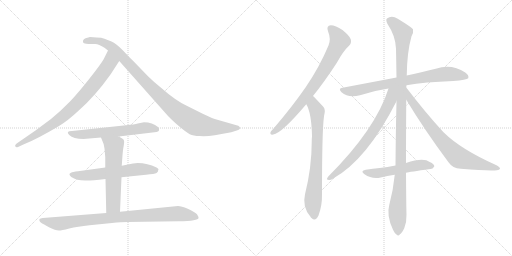
t = 0.00 s
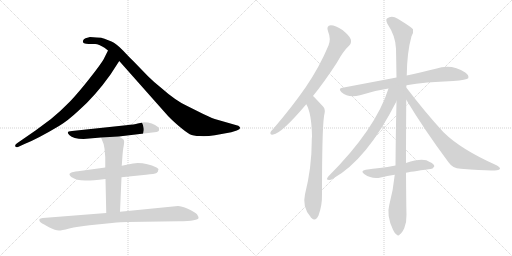
t = 2.25 s
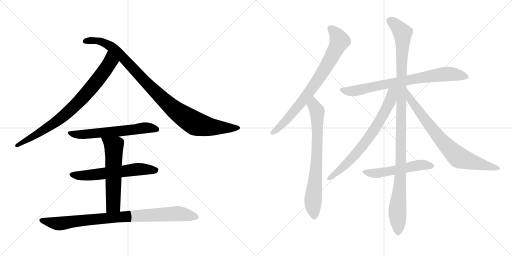
t = 4.50 s
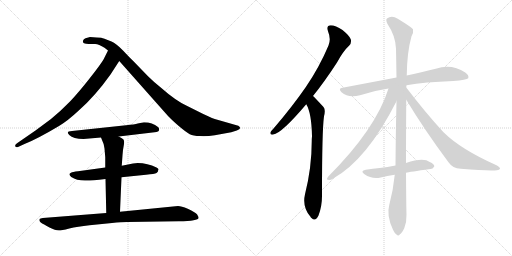
t = 6.75 s
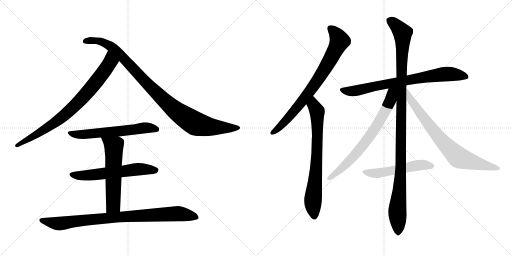
t = 9.00 s
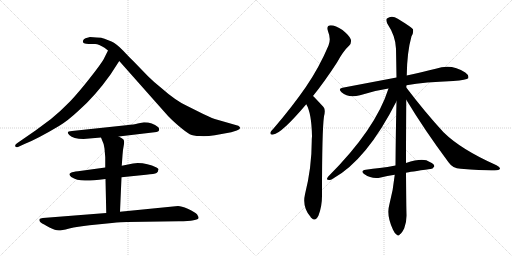
t = 11.25 s

The animated SVG that drew these frames (rendered in a browser with its animation timeline set to each time). Animation: 13 CSS @keyframes rules; one cycle of 11.25 s.

<svg version="1.1" viewBox="0 0 2048 1024" xmlns="http://www.w3.org/2000/svg">
  <g stroke="lightgray" stroke-dasharray="1,1" stroke-width="1" transform="scale(4, 4)">
    <line x1="0" y1="0" x2="256" y2="256"></line>
    <line x1="256" y1="0" x2="0" y2="256"></line>
    <line x1="128" y1="0" x2="128" y2="256"></line>
    <line x1="0" y1="128" x2="256" y2="128"></line>
    <line x1="256" y1="0" x2="512" y2="256"></line>
    <line x1="512" y1="0" x2="256" y2="256"></line>
    <line x1="384" y1="0" x2="384" y2="256"></line>
    <line x1="256" y1="128" x2="512" y2="128"></line>
  </g>
<g transform="scale(1, -1) translate(0, -850)">
   <style type="text/css">
    @keyframes keyframes0 {
      from {
       stroke: black;
       stroke-dashoffset: 801;
       stroke-width: 128;
       }
       72% {
       animation-timing-function: step-end;
       stroke: black;
       stroke-dashoffset: 0;
       stroke-width: 128;
       }
       to {
       stroke: black;
       stroke-width: 1024;
       }
       }
       #make-me-a-hanzi-animation-0 {
         animation: keyframes0 0.901855s both;
         animation-delay: 0.000000s;
         animation-timing-function: linear;
       }
    @keyframes keyframes1 {
      from {
       stroke: black;
       stroke-dashoffset: 990;
       stroke-width: 128;
       }
       76% {
       animation-timing-function: step-end;
       stroke: black;
       stroke-dashoffset: 0;
       stroke-width: 128;
       }
       to {
       stroke: black;
       stroke-width: 1024;
       }
       }
       #make-me-a-hanzi-animation-1 {
         animation: keyframes1 1.055664s both;
         animation-delay: 0.901855s;
         animation-timing-function: linear;
       }
    @keyframes keyframes2 {
      from {
       stroke: black;
       stroke-dashoffset: 602;
       stroke-width: 128;
       }
       66% {
       animation-timing-function: step-end;
       stroke: black;
       stroke-dashoffset: 0;
       stroke-width: 128;
       }
       to {
       stroke: black;
       stroke-width: 1024;
       }
       }
       #make-me-a-hanzi-animation-2 {
         animation: keyframes2 0.739909s both;
         animation-delay: 1.957520s;
         animation-timing-function: linear;
       }
    @keyframes keyframes3 {
      from {
       stroke: black;
       stroke-dashoffset: 593;
       stroke-width: 128;
       }
       66% {
       animation-timing-function: step-end;
       stroke: black;
       stroke-dashoffset: 0;
       stroke-width: 128;
       }
       to {
       stroke: black;
       stroke-width: 1024;
       }
       }
       #make-me-a-hanzi-animation-3 {
         animation: keyframes3 0.732585s both;
         animation-delay: 2.697428s;
         animation-timing-function: linear;
       }
    @keyframes keyframes4 {
      from {
       stroke: black;
       stroke-dashoffset: 579;
       stroke-width: 128;
       }
       65% {
       animation-timing-function: step-end;
       stroke: black;
       stroke-dashoffset: 0;
       stroke-width: 128;
       }
       to {
       stroke: black;
       stroke-width: 1024;
       }
       }
       #make-me-a-hanzi-animation-4 {
         animation: keyframes4 0.721191s both;
         animation-delay: 3.430013s;
         animation-timing-function: linear;
       }
    @keyframes keyframes5 {
      from {
       stroke: black;
       stroke-dashoffset: 882;
       stroke-width: 128;
       }
       74% {
       animation-timing-function: step-end;
       stroke: black;
       stroke-dashoffset: 0;
       stroke-width: 128;
       }
       to {
       stroke: black;
       stroke-width: 1024;
       }
       }
       #make-me-a-hanzi-animation-5 {
         animation: keyframes5 0.967773s both;
         animation-delay: 4.151204s;
         animation-timing-function: linear;
       }
    @keyframes keyframes6 {
      from {
       stroke: black;
       stroke-dashoffset: 773;
       stroke-width: 128;
       }
       72% {
       animation-timing-function: step-end;
       stroke: black;
       stroke-dashoffset: 0;
       stroke-width: 128;
       }
       to {
       stroke: black;
       stroke-width: 1024;
       }
       }
       #make-me-a-hanzi-animation-6 {
         animation: keyframes6 0.879069s both;
         animation-delay: 5.118978s;
         animation-timing-function: linear;
       }
    @keyframes keyframes7 {
      from {
       stroke: black;
       stroke-dashoffset: 732;
       stroke-width: 128;
       }
       70% {
       animation-timing-function: step-end;
       stroke: black;
       stroke-dashoffset: 0;
       stroke-width: 128;
       }
       to {
       stroke: black;
       stroke-width: 1024;
       }
       }
       #make-me-a-hanzi-animation-7 {
         animation: keyframes7 0.845703s both;
         animation-delay: 5.998047s;
         animation-timing-function: linear;
       }
    @keyframes keyframes8 {
      from {
       stroke: black;
       stroke-dashoffset: 762;
       stroke-width: 128;
       }
       71% {
       animation-timing-function: step-end;
       stroke: black;
       stroke-dashoffset: 0;
       stroke-width: 128;
       }
       to {
       stroke: black;
       stroke-width: 1024;
       }
       }
       #make-me-a-hanzi-animation-8 {
         animation: keyframes8 0.870117s both;
         animation-delay: 6.843750s;
         animation-timing-function: linear;
       }
    @keyframes keyframes9 {
      from {
       stroke: black;
       stroke-dashoffset: 1119;
       stroke-width: 128;
       }
       78% {
       animation-timing-function: step-end;
       stroke: black;
       stroke-dashoffset: 0;
       stroke-width: 128;
       }
       to {
       stroke: black;
       stroke-width: 1024;
       }
       }
       #make-me-a-hanzi-animation-9 {
         animation: keyframes9 1.160645s both;
         animation-delay: 7.713867s;
         animation-timing-function: linear;
       }
    @keyframes keyframes10 {
      from {
       stroke: black;
       stroke-dashoffset: 709;
       stroke-width: 128;
       }
       70% {
       animation-timing-function: step-end;
       stroke: black;
       stroke-dashoffset: 0;
       stroke-width: 128;
       }
       to {
       stroke: black;
       stroke-width: 1024;
       }
       }
       #make-me-a-hanzi-animation-10 {
         animation: keyframes10 0.826986s both;
         animation-delay: 8.874512s;
         animation-timing-function: linear;
       }
    @keyframes keyframes11 {
      from {
       stroke: black;
       stroke-dashoffset: 755;
       stroke-width: 128;
       }
       71% {
       animation-timing-function: step-end;
       stroke: black;
       stroke-dashoffset: 0;
       stroke-width: 128;
       }
       to {
       stroke: black;
       stroke-width: 1024;
       }
       }
       #make-me-a-hanzi-animation-11 {
         animation: keyframes11 0.864421s both;
         animation-delay: 9.701497s;
         animation-timing-function: linear;
       }
    @keyframes keyframes12 {
      from {
       stroke: black;
       stroke-dashoffset: 528;
       stroke-width: 128;
       }
       63% {
       animation-timing-function: step-end;
       stroke: black;
       stroke-dashoffset: 0;
       stroke-width: 128;
       }
       to {
       stroke: black;
       stroke-width: 1024;
       }
       }
       #make-me-a-hanzi-animation-12 {
         animation: keyframes12 0.679688s both;
         animation-delay: 10.565918s;
         animation-timing-function: linear;
       }
</style>
<path d="M 442 552 L 477 606 C 493 631 445 675 432 648 L 414 612 Q 403 593 359 537 Q 315 481 280 444 Q 240 403 204 374 L 142 328 L 71 279 Q 58 271 61 265 Q 64 259 72 262 L 98 274 Q 147 293 236 346 Q 270 366 315 408 Q 381 466 442 552 Z" fill="lightgray"></path> 
<path d="M 477 606 L 673 385 Q 685 372 715 346 Q 746 320 759 313 Q 773 306 799 306 Q 825 304 859 309 L 925 321 L 947 328 Q 967 334 957 344 Q 955 347 946 349 L 866 372 Q 856 374 813 394 L 745 428 Q 702 448 643 500 Q 613 524 592 545 L 533 606 Q 522 616 493 647 Q 464 677 446 684 Q 429 690 418 695 Q 407 700 386 700 L 360 702 L 342 697 Q 334 694 332 687 Q 330 680 336 677 Q 343 674 355 674 L 381 674 Q 395 673 418 659 L 432 648 L 477 606 Z" fill="lightgray"></path> 
<path d="M 475 304 L 618 321 Q 636 322 636 330 Q 638 337 632 342 Q 610 361 576 361 L 551 356 Q 539 352 504 349 L 288 326 Q 261 326 277 310 Q 293 294 334 294 L 404 300 L 475 304 Z" fill="lightgray"></path> 
<path d="M 551 198 L 532 196 L 487 187 L 421 180 L 312 165 Q 290 163 284 159 Q 271 154 285 142 Q 306 128 340 128 Q 354 126 422 134 L 486 141 L 584 151 Q 619 154 626 158 Q 633 162 633 170 Q 637 174 626 180 Q 590 198 551 198 Z" fill="lightgray"></path> 
<path d="M 487 187 L 490 229 Q 491 249 495 268 Q 499 287 493 293 Q 487 298 475 304 C 449 318 393 328 404 300 L 410 285 Q 416 275 418 256 L 421 221 L 421 180 L 422 134 L 425 -2 C 426 -32 479 -27 480 3 L 486 141 L 487 187 Z" fill="lightgray"></path> 
<path d="M 425 -2 L 171 -22 Q 161 -23 158 -26 Q 156 -33 160 -37 Q 164 -42 187 -54 Q 211 -67 219 -69 Q 228 -72 236 -72 Q 245 -72 277 -64 Q 310 -56 358 -51 L 448 -42 Q 486 -38 509 -38 L 715 -35 Q 794 -34 794 -22 Q 795 -18 788 -7 Q 778 3 751 15 Q 725 26 712 26 L 480 3 L 425 -2 Z" fill="lightgray"></path> 
<path d="M 1252 466 Q 1298 523 1348 600 Q 1373 646 1397 668 Q 1407 678 1403 693 Q 1399 706 1370 730 Q 1342 749 1323 749 Q 1304 748 1312 725 Q 1325 694 1314 668 Q 1277 580 1222 500 Q 1168 422 1095 337 Q 1085 327 1082 321 Q 1079 309 1093 312 Q 1126 316 1225 433 L 1252 466 Z" fill="lightgray"></path> 
<path d="M 1225 433 Q 1246 399 1248 305 Q 1247 296 1247 286 Q 1247 180 1220 73 Q 1208 22 1242 -17 Q 1243 -20 1246 -22 Q 1262 -38 1274 -12 Q 1289 28 1288 73 Q 1288 328 1296 385 Q 1303 412 1294 422 Q 1257 462 1252 466 C 1231 487 1212 460 1225 433 Z" fill="lightgray"></path> 
<path d="M 1626 509 Q 1699 522 1813 526 Q 1867 530 1873 537 Q 1877 549 1861 560 Q 1806 597 1743 575 Q 1694 563 1627 548 L 1586 540 Q 1486 521 1370 499 Q 1351 496 1366 481 Q 1394 456 1440 469 Q 1492 487 1554 496 L 1626 509 Z" fill="lightgray"></path> 
<path d="M 1624 198 Q 1624 301 1625 451 L 1625 500 Q 1625 504 1626 509 L 1627 548 Q 1628 641 1646 705 Q 1655 720 1652 733 Q 1645 742 1591 775 Q 1567 791 1548 776 Q 1542 772 1549 756 Q 1583 705 1584 655 Q 1585 601 1586 540 L 1586 445 Q 1583 324 1582 188 L 1579 151 Q 1573 90 1557 30 Q 1545 -12 1572 -69 Q 1579 -85 1587 -89 Q 1593 -96 1600 -87 Q 1607 -83 1617 -63 Q 1627 -38 1626 -8 Q 1625 20 1624 159 L 1624 198 Z" fill="lightgray"></path> 
<path d="M 1554 496 Q 1503 334 1313 144 Q 1303 131 1312 131 Q 1321 128 1331 135 Q 1467 210 1586 445 C 1622 516 1568 539 1554 496 Z" fill="lightgray"></path> 
<path d="M 1625 451 Q 1698 330 1794 201 Q 1810 177 1843 175 Q 1952 166 1988 169 Q 1998 170 2000 175 Q 2001 181 1986 189 Q 1844 252 1774 321 Q 1702 399 1625 500 C 1607 524 1609 477 1625 451 Z" fill="lightgray"></path> 
<path d="M 1624 159 Q 1637 162 1721 174 Q 1730 173 1737 184 Q 1738 194 1719 202 Q 1694 221 1624 198 L 1582 188 Q 1549 182 1519 178 Q 1492 175 1463 171 Q 1439 167 1458 153 Q 1488 132 1523 140 Q 1548 146 1579 151 L 1624 159 Z" fill="lightgray"></path> 
      <clipPath id="make-me-a-hanzi-clip-0">
      <path d="M 442 552 L 477 606 C 493 631 445 675 432 648 L 414 612 Q 403 593 359 537 Q 315 481 280 444 Q 240 403 204 374 L 142 328 L 71 279 Q 58 271 61 265 Q 64 259 72 262 L 98 274 Q 147 293 236 346 Q 270 366 315 408 Q 381 466 442 552 Z" fill="lightgray"></path>
      </clipPath>
      <path clip-path="url(#make-me-a-hanzi-clip-0)" d="M 434 639 L 441 602 L 436 593 L 322 450 L 218 357 L 68 267 " fill="none" id="make-me-a-hanzi-animation-0" stroke-dasharray="673 1346" stroke-linecap="round"></path>

      <clipPath id="make-me-a-hanzi-clip-1">
      <path d="M 477 606 L 673 385 Q 685 372 715 346 Q 746 320 759 313 Q 773 306 799 306 Q 825 304 859 309 L 925 321 L 947 328 Q 967 334 957 344 Q 955 347 946 349 L 866 372 Q 856 374 813 394 L 745 428 Q 702 448 643 500 Q 613 524 592 545 L 533 606 Q 522 616 493 647 Q 464 677 446 684 Q 429 690 418 695 Q 407 700 386 700 L 360 702 L 342 697 Q 334 694 332 687 Q 330 680 336 677 Q 343 674 355 674 L 381 674 Q 395 673 418 659 L 432 648 L 477 606 Z" fill="lightgray"></path>
      </clipPath>
      <path clip-path="url(#make-me-a-hanzi-clip-1)" d="M 343 686 L 392 687 L 442 665 L 637 467 L 703 407 L 774 360 L 847 342 L 950 337 " fill="none" id="make-me-a-hanzi-animation-1" stroke-dasharray="862 1724" stroke-linecap="round"></path>

      <clipPath id="make-me-a-hanzi-clip-2">
      <path d="M 475 304 L 618 321 Q 636 322 636 330 Q 638 337 632 342 Q 610 361 576 361 L 551 356 Q 539 352 504 349 L 288 326 Q 261 326 277 310 Q 293 294 334 294 L 404 300 L 475 304 Z" fill="lightgray"></path>
      </clipPath>
      <path clip-path="url(#make-me-a-hanzi-clip-2)" d="M 281 319 L 325 311 L 574 338 L 625 333 " fill="none" id="make-me-a-hanzi-animation-2" stroke-dasharray="474 948" stroke-linecap="round"></path>

      <clipPath id="make-me-a-hanzi-clip-3">
      <path d="M 551 198 L 532 196 L 487 187 L 421 180 L 312 165 Q 290 163 284 159 Q 271 154 285 142 Q 306 128 340 128 Q 354 126 422 134 L 486 141 L 584 151 Q 619 154 626 158 Q 633 162 633 170 Q 637 174 626 180 Q 590 198 551 198 Z" fill="lightgray"></path>
      </clipPath>
      <path clip-path="url(#make-me-a-hanzi-clip-3)" d="M 286 151 L 360 149 L 571 174 L 621 169 " fill="none" id="make-me-a-hanzi-animation-3" stroke-dasharray="465 930" stroke-linecap="round"></path>

      <clipPath id="make-me-a-hanzi-clip-4">
      <path d="M 487 187 L 490 229 Q 491 249 495 268 Q 499 287 493 293 Q 487 298 475 304 C 449 318 393 328 404 300 L 410 285 Q 416 275 418 256 L 421 221 L 421 180 L 422 134 L 425 -2 C 426 -32 479 -27 480 3 L 486 141 L 487 187 Z" fill="lightgray"></path>
      </clipPath>
      <path clip-path="url(#make-me-a-hanzi-clip-4)" d="M 411 299 L 455 265 L 453 29 L 431 6 " fill="none" id="make-me-a-hanzi-animation-4" stroke-dasharray="451 902" stroke-linecap="round"></path>

      <clipPath id="make-me-a-hanzi-clip-5">
      <path d="M 425 -2 L 171 -22 Q 161 -23 158 -26 Q 156 -33 160 -37 Q 164 -42 187 -54 Q 211 -67 219 -69 Q 228 -72 236 -72 Q 245 -72 277 -64 Q 310 -56 358 -51 L 448 -42 Q 486 -38 509 -38 L 715 -35 Q 794 -34 794 -22 Q 795 -18 788 -7 Q 778 3 751 15 Q 725 26 712 26 L 480 3 L 425 -2 Z" fill="lightgray"></path>
      </clipPath>
      <path clip-path="url(#make-me-a-hanzi-clip-5)" d="M 166 -30 L 234 -45 L 447 -20 L 707 -5 L 787 -20 " fill="none" id="make-me-a-hanzi-animation-5" stroke-dasharray="754 1508" stroke-linecap="round"></path>

      <clipPath id="make-me-a-hanzi-clip-6">
      <path d="M 1252 466 Q 1298 523 1348 600 Q 1373 646 1397 668 Q 1407 678 1403 693 Q 1399 706 1370 730 Q 1342 749 1323 749 Q 1304 748 1312 725 Q 1325 694 1314 668 Q 1277 580 1222 500 Q 1168 422 1095 337 Q 1085 327 1082 321 Q 1079 309 1093 312 Q 1126 316 1225 433 L 1252 466 Z" fill="lightgray"></path>
      </clipPath>
      <path clip-path="url(#make-me-a-hanzi-clip-6)" d="M 1323 735 L 1340 720 L 1358 685 L 1320 609 L 1203 436 L 1128 351 L 1091 320 " fill="none" id="make-me-a-hanzi-animation-6" stroke-dasharray="645 1290" stroke-linecap="round"></path>

      <clipPath id="make-me-a-hanzi-clip-7">
      <path d="M 1225 433 Q 1246 399 1248 305 Q 1247 296 1247 286 Q 1247 180 1220 73 Q 1208 22 1242 -17 Q 1243 -20 1246 -22 Q 1262 -38 1274 -12 Q 1289 28 1288 73 Q 1288 328 1296 385 Q 1303 412 1294 422 Q 1257 462 1252 466 C 1231 487 1212 460 1225 433 Z" fill="lightgray"></path>
      </clipPath>
      <path clip-path="url(#make-me-a-hanzi-clip-7)" d="M 1250 459 L 1254 429 L 1269 398 L 1269 254 L 1252 48 L 1258 -12 " fill="none" id="make-me-a-hanzi-animation-7" stroke-dasharray="604 1208" stroke-linecap="round"></path>

      <clipPath id="make-me-a-hanzi-clip-8">
      <path d="M 1626 509 Q 1699 522 1813 526 Q 1867 530 1873 537 Q 1877 549 1861 560 Q 1806 597 1743 575 Q 1694 563 1627 548 L 1586 540 Q 1486 521 1370 499 Q 1351 496 1366 481 Q 1394 456 1440 469 Q 1492 487 1554 496 L 1626 509 Z" fill="lightgray"></path>
      </clipPath>
      <path clip-path="url(#make-me-a-hanzi-clip-8)" d="M 1368 490 L 1427 487 L 1538 513 L 1758 552 L 1818 553 L 1866 542 " fill="none" id="make-me-a-hanzi-animation-8" stroke-dasharray="634 1268" stroke-linecap="round"></path>

      <clipPath id="make-me-a-hanzi-clip-9">
      <path d="M 1624 198 Q 1624 301 1625 451 L 1625 500 Q 1625 504 1626 509 L 1627 548 Q 1628 641 1646 705 Q 1655 720 1652 733 Q 1645 742 1591 775 Q 1567 791 1548 776 Q 1542 772 1549 756 Q 1583 705 1584 655 Q 1585 601 1586 540 L 1586 445 Q 1583 324 1582 188 L 1579 151 Q 1573 90 1557 30 Q 1545 -12 1572 -69 Q 1579 -85 1587 -89 Q 1593 -96 1600 -87 Q 1607 -83 1617 -63 Q 1627 -38 1626 -8 Q 1625 20 1624 159 L 1624 198 Z" fill="lightgray"></path>
      </clipPath>
      <path clip-path="url(#make-me-a-hanzi-clip-9)" d="M 1561 767 L 1601 730 L 1611 707 L 1603 147 L 1589 8 L 1592 -76 " fill="none" id="make-me-a-hanzi-animation-9" stroke-dasharray="991 1982" stroke-linecap="round"></path>

      <clipPath id="make-me-a-hanzi-clip-10">
      <path d="M 1554 496 Q 1503 334 1313 144 Q 1303 131 1312 131 Q 1321 128 1331 135 Q 1467 210 1586 445 C 1622 516 1568 539 1554 496 Z" fill="lightgray"></path>
      </clipPath>
      <path clip-path="url(#make-me-a-hanzi-clip-10)" d="M 1582 495 L 1568 480 L 1563 452 L 1545 411 L 1471 293 L 1378 186 L 1317 137 " fill="none" id="make-me-a-hanzi-animation-10" stroke-dasharray="581 1162" stroke-linecap="round"></path>

      <clipPath id="make-me-a-hanzi-clip-11">
      <path d="M 1625 451 Q 1698 330 1794 201 Q 1810 177 1843 175 Q 1952 166 1988 169 Q 1998 170 2000 175 Q 2001 181 1986 189 Q 1844 252 1774 321 Q 1702 399 1625 500 C 1607 524 1609 477 1625 451 Z" fill="lightgray"></path>
      </clipPath>
      <path clip-path="url(#make-me-a-hanzi-clip-11)" d="M 1630 482 L 1641 452 L 1723 341 L 1774 279 L 1836 219 L 1992 175 " fill="none" id="make-me-a-hanzi-animation-11" stroke-dasharray="627 1254" stroke-linecap="round"></path>

      <clipPath id="make-me-a-hanzi-clip-12">
      <path d="M 1624 159 Q 1637 162 1721 174 Q 1730 173 1737 184 Q 1738 194 1719 202 Q 1694 221 1624 198 L 1582 188 Q 1549 182 1519 178 Q 1492 175 1463 171 Q 1439 167 1458 153 Q 1488 132 1523 140 Q 1548 146 1579 151 L 1624 159 Z" fill="lightgray"></path>
      </clipPath>
      <path clip-path="url(#make-me-a-hanzi-clip-12)" d="M 1459 162 L 1493 156 L 1676 190 L 1727 186 " fill="none" id="make-me-a-hanzi-animation-12" stroke-dasharray="400 800" stroke-linecap="round"></path>

</g>
</svg>
